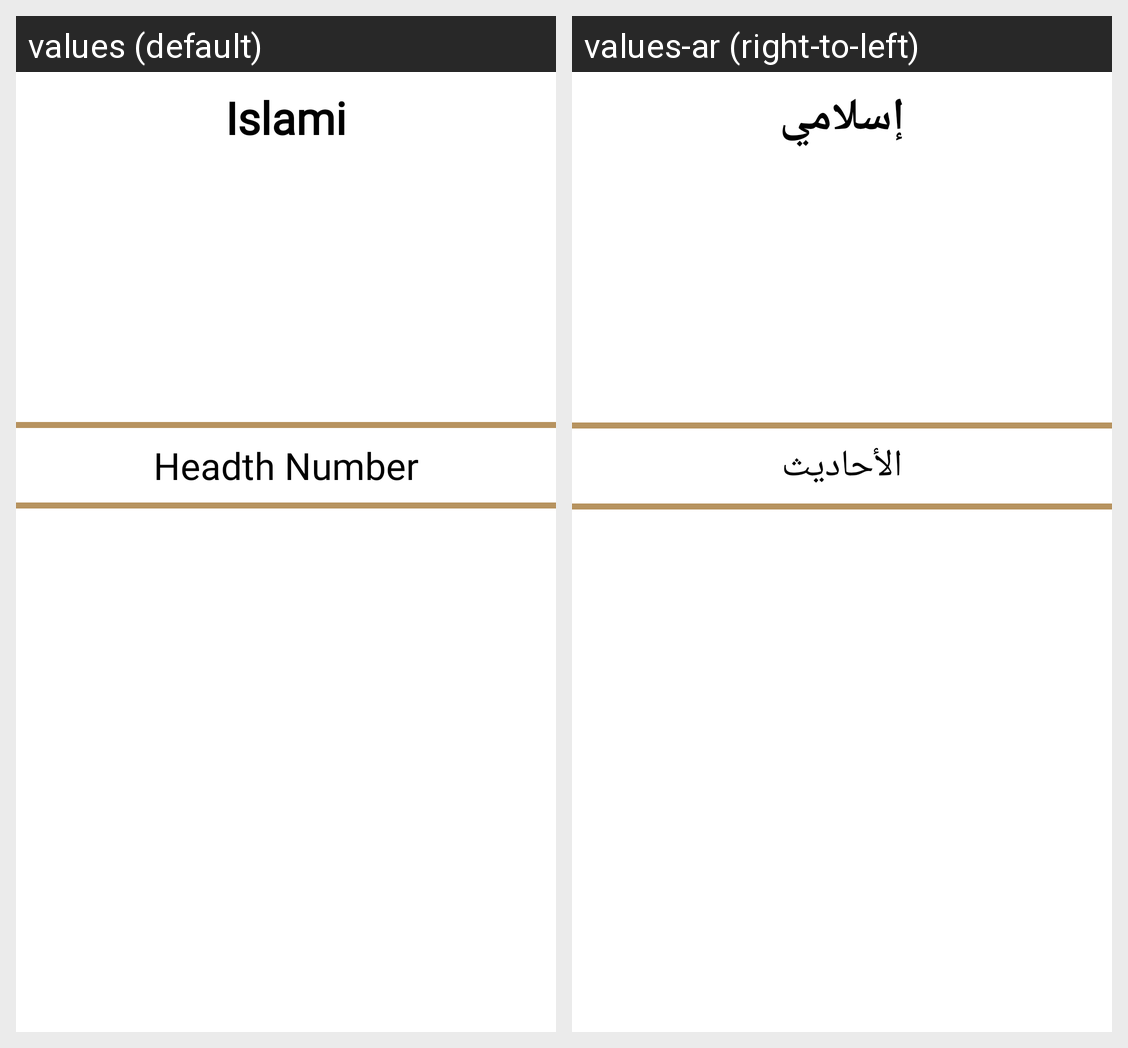

The Android screen above is rendered under two locales of the same app. Produce the string resources it draws, with the default and per-locale values.
Android screen res/layout/headth_fragment.xml rendered under 2 locales, left to right: values (default), values-ar (right-to-left). Device: Nexus 5 (rendered at 1080×1920; each locale shown at half size, 540×960, under a caption strip naming it); theme Theme.Islami.
Strings drawn on this screen, with the default value and each locale's value (text and hints the layout hard-codes, and strings that could not be matched under every locale, appear in the picture but are not listed):

islamiText_All
  values: Islami
  values-ar: إسلامي

headthNumberText_HeadthFragment
  values: Headth Number
  values-ar: الأحاديث
